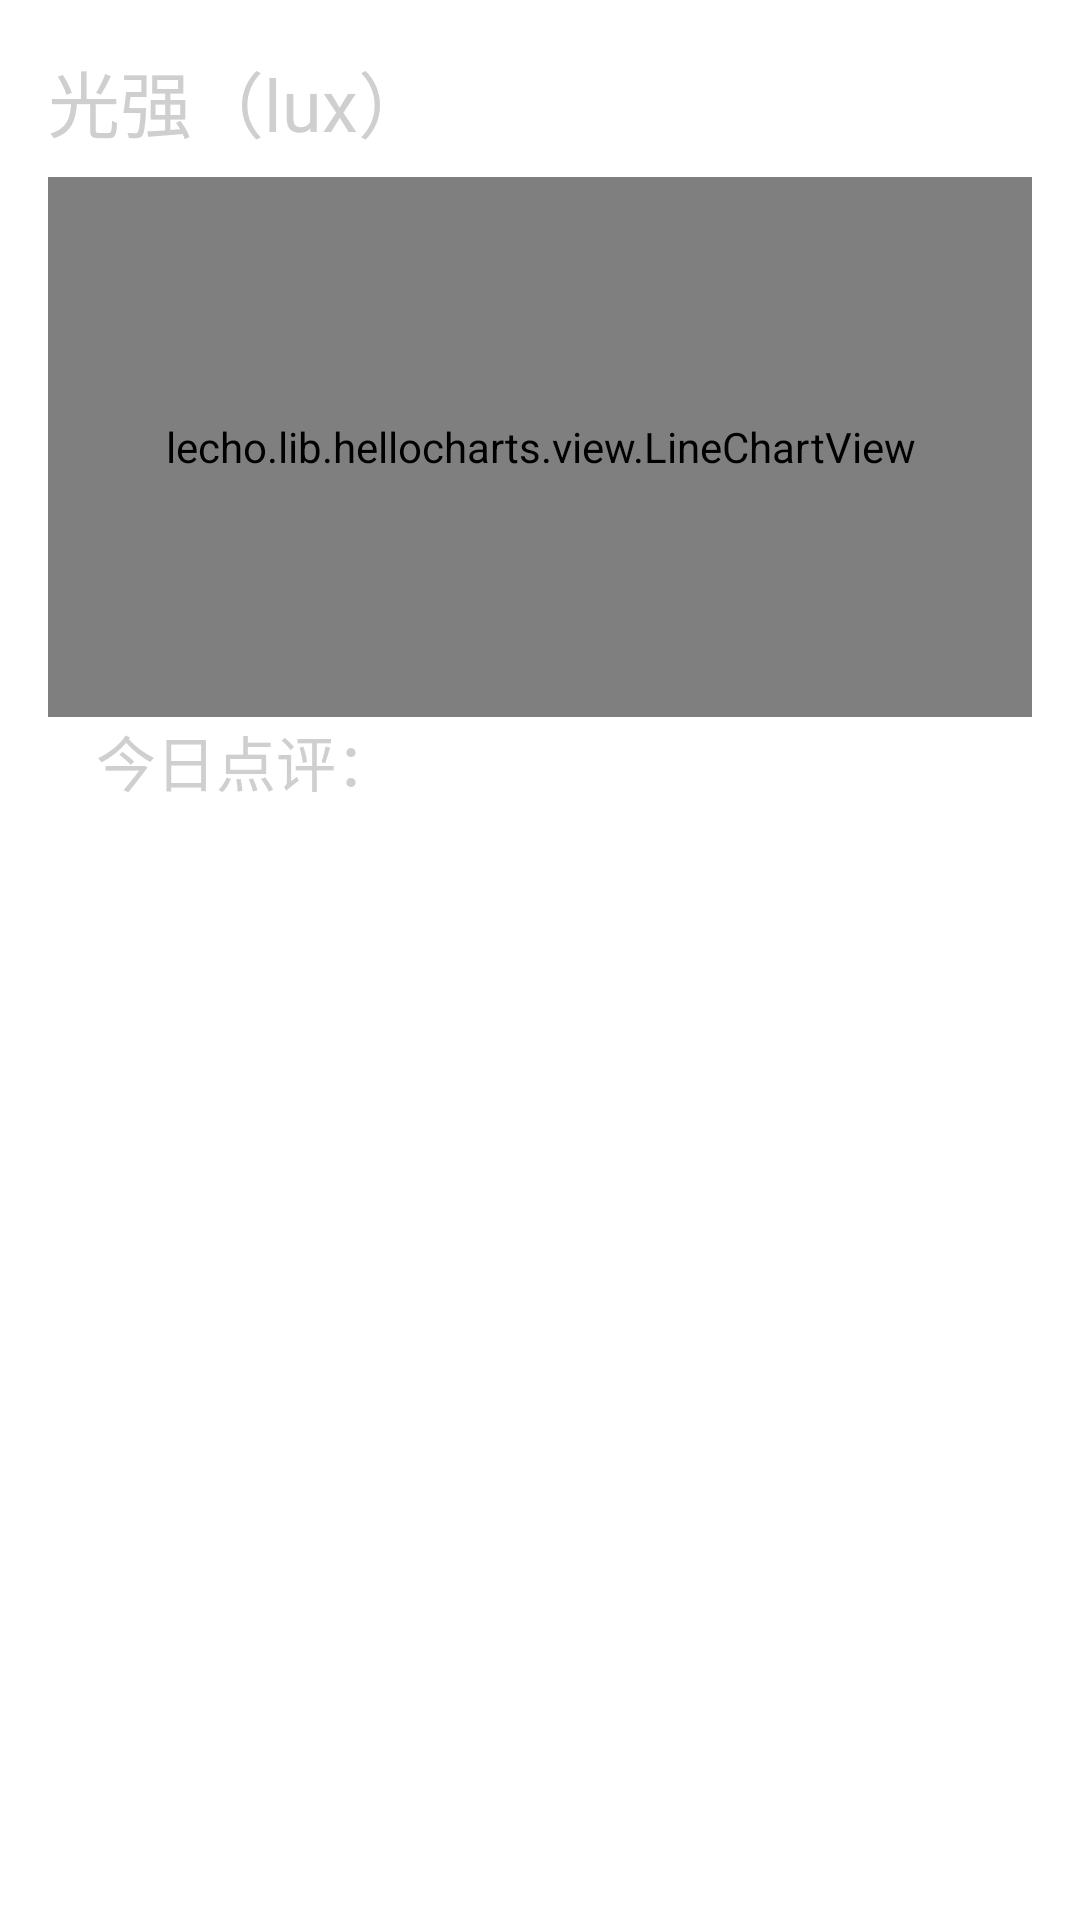

Produce the Android XML layout that renders to this screen, including the resource entries it uses.
<!-- AndroidManifest.xml: application theme android:Theme.Holo.Light.NoActionBar -->
<!-- res/layout/fragment_home_light.xml -->
<?xml version="1.0" encoding="utf-8"?>
<LinearLayout xmlns:android="http://schemas.android.com/apk/res/android"
    xmlns:tools="http://schemas.android.com/tools"
    android:layout_width="match_parent"
    android:layout_height="match_parent"
    android:orientation="vertical"
    android:padding="16dp" >

    <TextView
        android:layout_width="wrap_content"
        android:layout_height="wrap_content"
        android:text="光强（lux）"
        android:textColor="@color/textcolor"
        android:textSize="24sp"
        android:layout_marginBottom="8dp" />

    <lecho.lib.hellocharts.view.LineChartView
        android:id="@+id/chart"
        android:layout_width="match_parent"
        android:layout_height="180dp" >
    </lecho.lib.hellocharts.view.LineChartView>

    <TextView
        android:layout_width="wrap_content"
        android:layout_height="wrap_content"
        android:layout_marginLeft="16dp"
        android:text="今日点评："
        android:textColor="@color/textcolor"
        android:textSize="20sp" />

</LinearLayout>
<!-- resources referenced by this layout -->
<resources>
  <color name="textcolor">#cfcfcf</color>
</resources>
